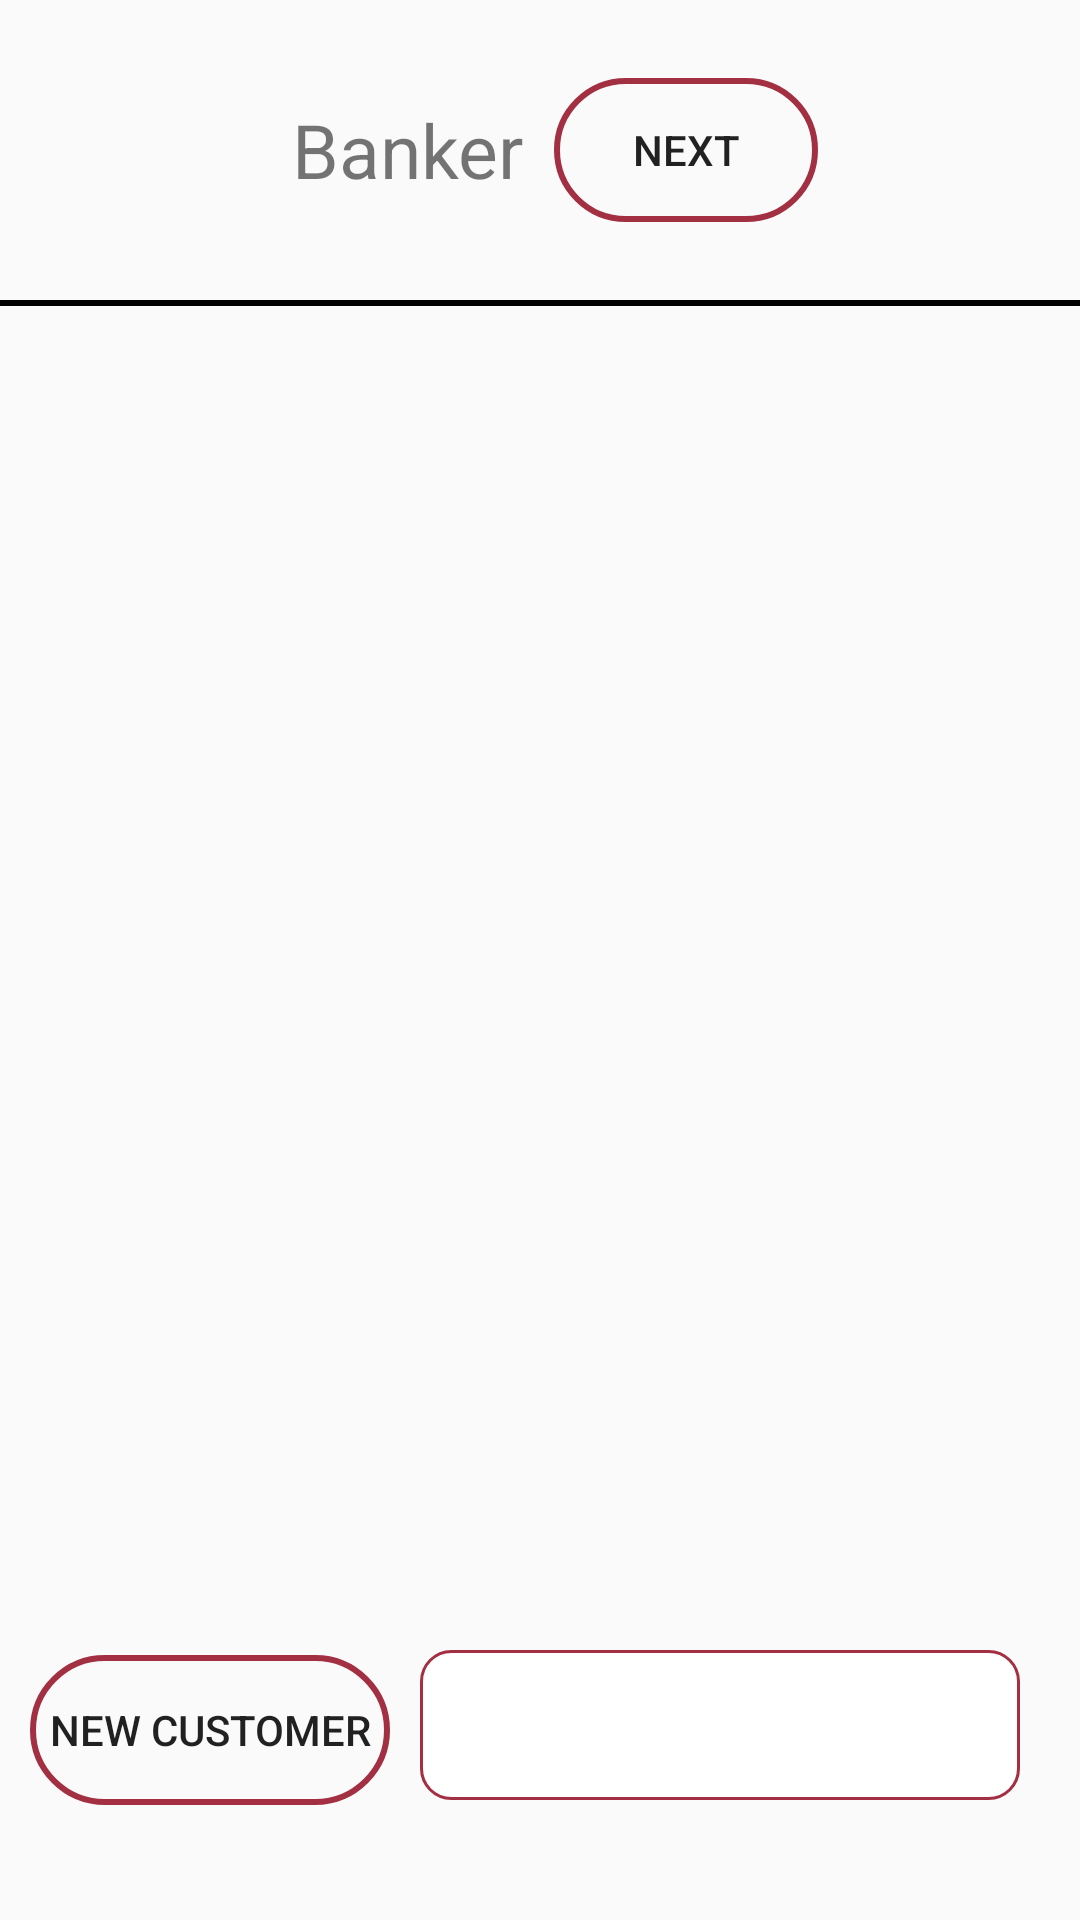

Reconstruct the res/layout file that produces this screen, plus the resources it refers to.
<!-- AndroidManifest.xml: application theme AppTheme -->
<!-- res/layout/activity_main.xml -->
<?xml version="1.0" encoding="utf-8"?>
<RelativeLayout xmlns:android="http://schemas.android.com/apk/res/android"
    xmlns:app="http://schemas.android.com/apk/res-auto"
    xmlns:tools="http://schemas.android.com/tools"
    android:layout_width="match_parent"
    android:layout_height="match_parent"
    tools:context=".MainActivity">

    <RelativeLayout
        android:id="@+id/bankerLayout"
        android:layout_width="wrap_content"
        android:layout_height="100dp"
        android:layout_alignParentStart="true"
        >

        <LinearLayout
            android:layout_width="match_parent"
            android:layout_height="100dp"
            android:gravity="center"
            android:orientation="horizontal">

            <TextView
                android:layout_width="wrap_content"
                android:layout_height="wrap_content"
                android:text="Banker"
                android:textSize="25dp"
                android:layout_marginLeft="10dp"
                android:layout_marginRight="10dp"/>

            <Button
                android:id="@+id/btnNext"
                android:layout_width="wrap_content"
                android:layout_height="wrap_content"
                android:background="@drawable/button_background"
                android:text="@string/Next">
            </Button>

        </LinearLayout>

    </RelativeLayout>

    <RelativeLayout
        android:id="@+id/Divider"
        android:layout_below="@+id/bankerLayout"
        android:layout_width="match_parent"
        android:layout_height="2dp"
        android:background="@color/black"
        android:layout_alignParentStart="true"
        >

    </RelativeLayout>


    <RelativeLayout
        android:layout_below="@+id/Divider"
        android:layout_width="wrap_content"
        android:layout_height="wrap_content"
        android:layout_centerHorizontal="true"
        >

        <ScrollView
            android:layout_width="match_parent"
            android:layout_height="400dp"
            >

            <LinearLayout
                android:layout_width="match_parent"
                android:layout_height="match_parent"
                android:orientation="vertical">

                <ListView
                    android:id="@+id/queueView"
                    android:layout_width="match_parent"
                    android:layout_height="400dp"
                    android:adjustViewBounds="true" />

            </LinearLayout>

        </ScrollView>

    </RelativeLayout>


    <RelativeLayout
        android:layout_width="match_parent"
        android:layout_height="100dp"
        android:layout_alignParentBottom="true"
        android:padding="10dp"
        >

        <LinearLayout
            android:layout_width="match_parent"
            android:layout_height="match_parent"
            android:orientation="horizontal">

            <Button
                android:id="@+id/btnNewCustomer"
                android:layout_width="120dp"
                android:layout_height="50dp"
                android:background="@drawable/button_background"
                android:text="@string/New_Customer"></Button>

            <EditText
                android:id="@+id/ETCustomerName"
                android:layout_width="match_parent"
                android:layout_height="50dp"
                android:background="@drawable/edit_text_background"
                android:padding="10dp"
                android:layout_marginLeft="10dp"
                android:layout_marginRight="10dp"

                >

            </EditText>

        </LinearLayout>

    </RelativeLayout>

</RelativeLayout>
<!-- resources referenced by this layout -->
<resources>
  <color name="black">#000000</color>
  <!-- drawable button_background (drawable) -->
  <?xml version="1.0" encoding="utf-8"?>
  <shape xmlns:android="http://schemas.android.com/apk/res/android">
  
  
      <stroke
          android:color="@color/colorPrimary"
          android:width="2dp"
          />
      <corners
          android:radius="50dp"
          />
  </shape>
  <!-- drawable edit_text_background (drawable) -->
  <?xml version="1.0" encoding="utf-8"?>
  <shape xmlns:android="http://schemas.android.com/apk/res/android">
  
  
      <solid
          android:color="@color/white"
          />
      <stroke
          android:color="@color/colorPrimary"
          android:width="1dp"
          />
      <corners
          android:radius="10dp"
          />
  </shape>
  <string name="New_Customer">New Customer</string>
  <string name="Next">Next</string>
  <style name="AppTheme" parent="Theme.AppCompat.Light.DarkActionBar">
          
          <item name="colorPrimary">@color/colorPrimary</item>
          <item name="colorPrimaryDark">@color/colorPrimaryDark</item>
          <item name="colorAccent">@color/colorAccent</item>
      </style>
  <color name="colorPrimary">#A33042</color>
  <color name="white">#FFFFFF</color>
  <color name="colorPrimaryDark">#A33042</color>
  <color name="colorAccent">#D81B60</color>
</resources>
